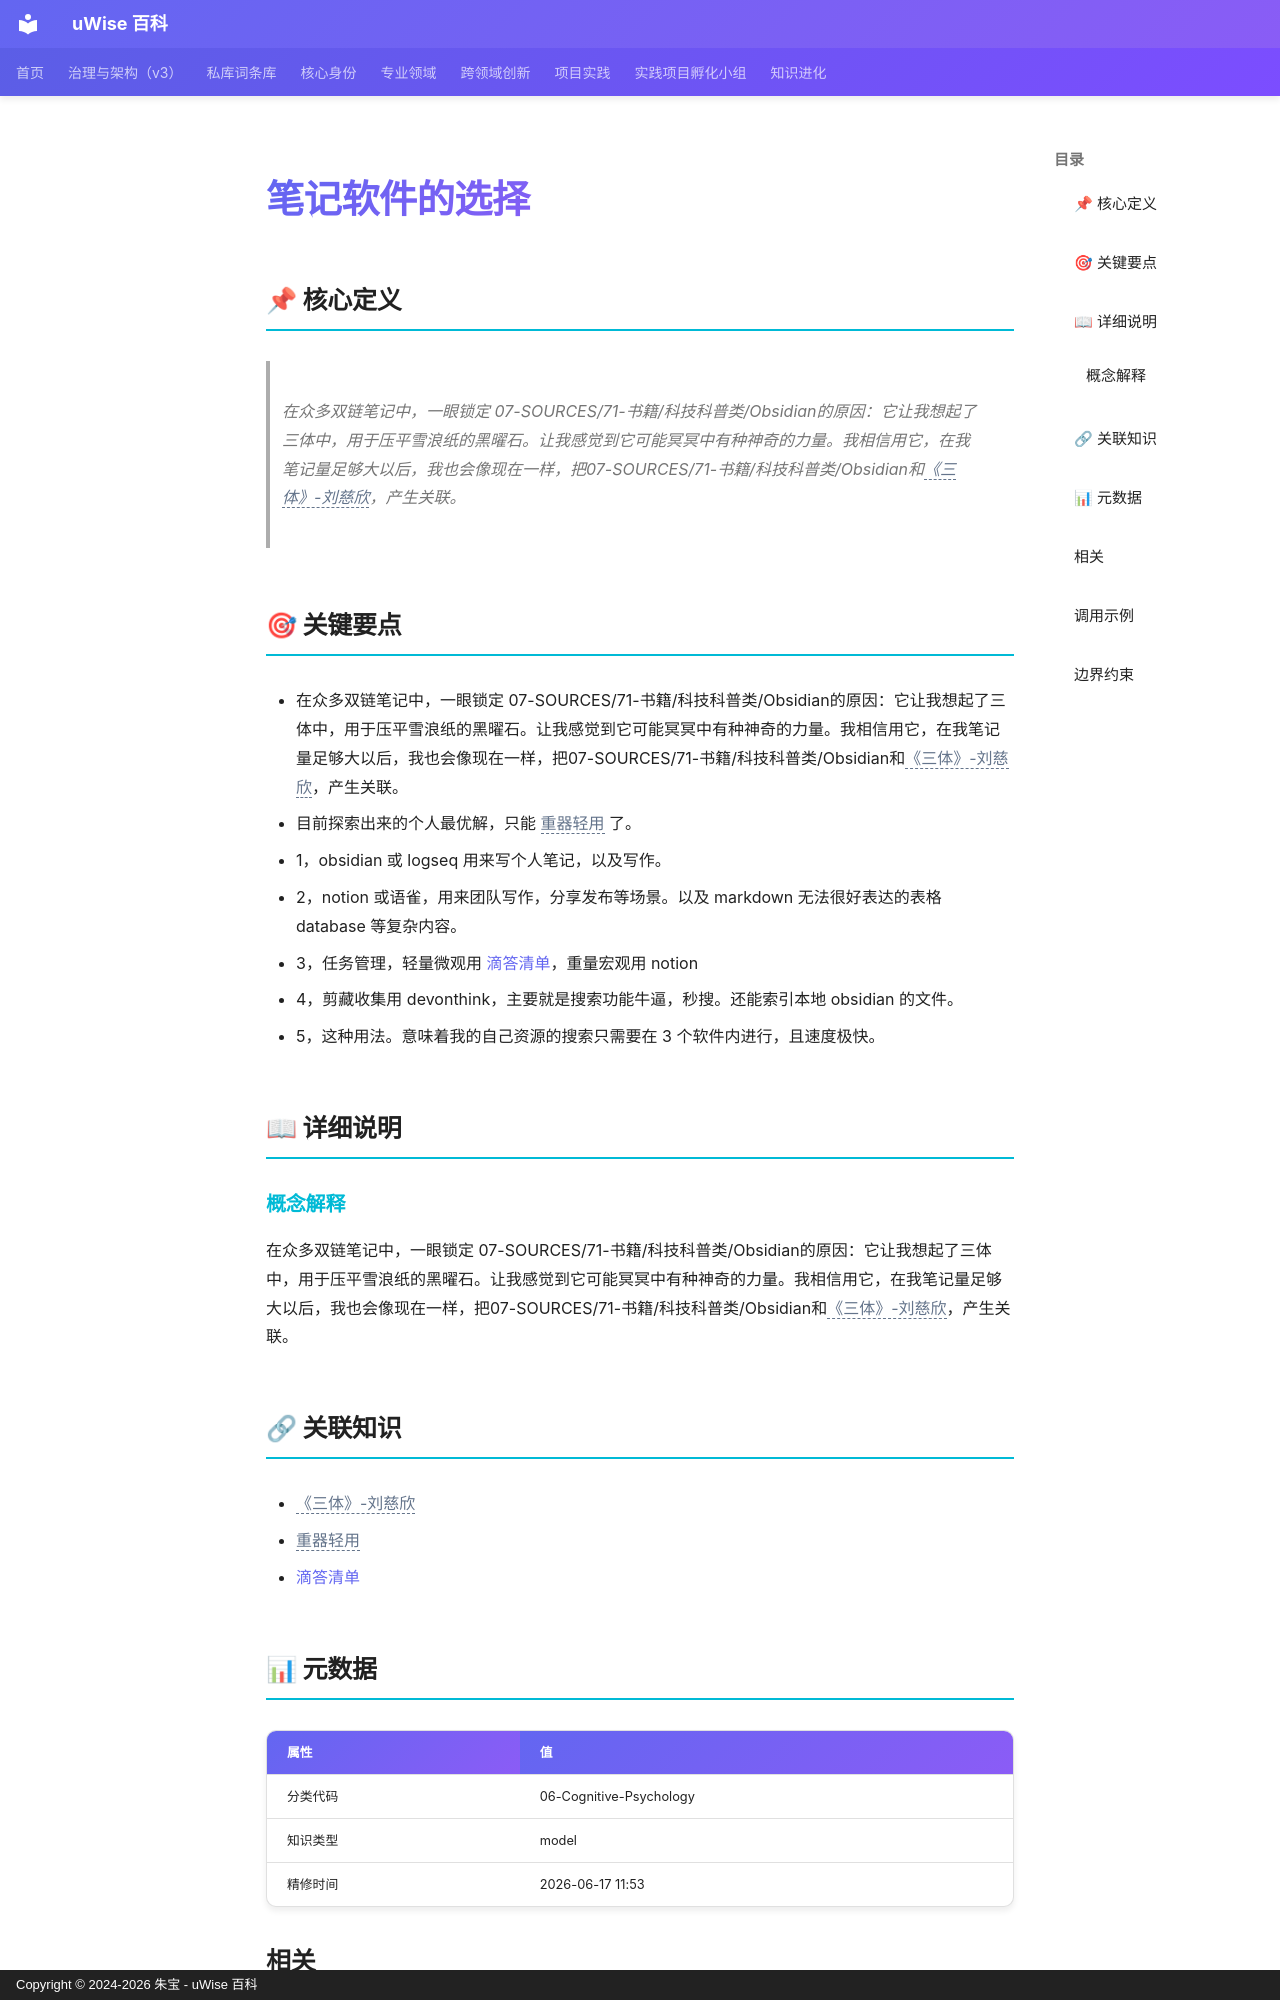

repository: zhubao315/uWise · page: vault-encyclopedia/md-c88c2da8/index.html · generator: mkdocs · copyright: Copyright © 2024-2026 朱宝 - uWise 百科

---
title: "笔记软件的选择"
description: "在众多双链笔记中，一眼锁定 07-SOURCES/71-书籍/科技科普类/Obsidian的原因：它让我想起了三体中，用于压平雪浪纸的黑曜石。让我感觉到它可能冥冥中有种神奇的力量。我相信用它，在我笔记量足够大以后，我也会像现在一样，把07-SOURCES/71-书籍/科技科普类/Obsidian和<span class=\"uw-unresolved\" dat"
---

# 笔记软件的选择

## 📌 核心定义

> 在众多双链笔记中，一眼锁定 07-SOURCES/71-书籍/科技科普类/Obsidian的原因：它让我想起了三体中，用于压平雪浪纸的黑曜石。让我感觉到它可能冥冥中有种神奇的力量。我相信用它，在我笔记量足够大以后，我也会像现在一样，把07-SOURCES/71-书籍/科技科普类/Obsidian和<span class="uw-unresolved" data-target="《三体》-刘慈欣" title="未解析的双链目标：《三体》-刘慈欣">《三体》-刘慈欣</span>，产生关联。

## 🎯 关键要点

- 在众多双链笔记中，一眼锁定 07-SOURCES/71-书籍/科技科普类/Obsidian的原因：它让我想起了三体中，用于压平雪浪纸的黑曜石。让我感觉到它可能冥冥中有种神奇的力量。我相信用它，在我笔记量足够大以后，我也会像现在一样，把07-SOURCES/71-书籍/科技科普类/Obsidian和<span class="uw-unresolved" data-target="《三体》-刘慈欣" title="未解析的双链目标：《三体》-刘慈欣">《三体》-刘慈欣</span>，产生关联。
- 目前探索出来的个人最优解，只能 <span class="uw-unresolved" data-target="重器轻用" title="未解析的双链目标：重器轻用">重器轻用</span> 了。
- 1，obsidian 或 logseq 用来写个人笔记，以及写作。
- 2，notion 或语雀，用来团队写作，分享发布等场景。以及 markdown 无法很好表达的表格 database 等复杂内容。
- 3，任务管理，轻量微观用 [滴答清单](../md-16d39d2e/)，重量宏观用 notion
- 4，剪藏收集用 devonthink，主要就是搜索功能牛逼，秒搜。还能索引本地 obsidian 的文件。
- 5，这种用法。意味着我的自己资源的搜索只需要在 3 个软件内进行，且速度极快。

## 📖 详细说明

### 概念解释
在众多双链笔记中，一眼锁定 07-SOURCES/71-书籍/科技科普类/Obsidian的原因：它让我想起了三体中，用于压平雪浪纸的黑曜石。让我感觉到它可能冥冥中有种神奇的力量。我相信用它，在我笔记量足够大以后，我也会像现在一样，把07-SOURCES/71-书籍/科技科普类/Obsidian和<span class="uw-unresolved" data-target="《三体》-刘慈欣" title="未解析的双链目标：《三体》-刘慈欣">《三体》-刘慈欣</span>，产生关联。


## 🔗 关联知识

- <span class="uw-unresolved" data-target="《三体》-刘慈欣" title="未解析的双链目标：《三体》-刘慈欣">《三体》-刘慈欣</span>
- <span class="uw-unresolved" data-target="重器轻用" title="未解析的双链目标：重器轻用">重器轻用</span>
- [滴答清单](../md-16d39d2e/)
